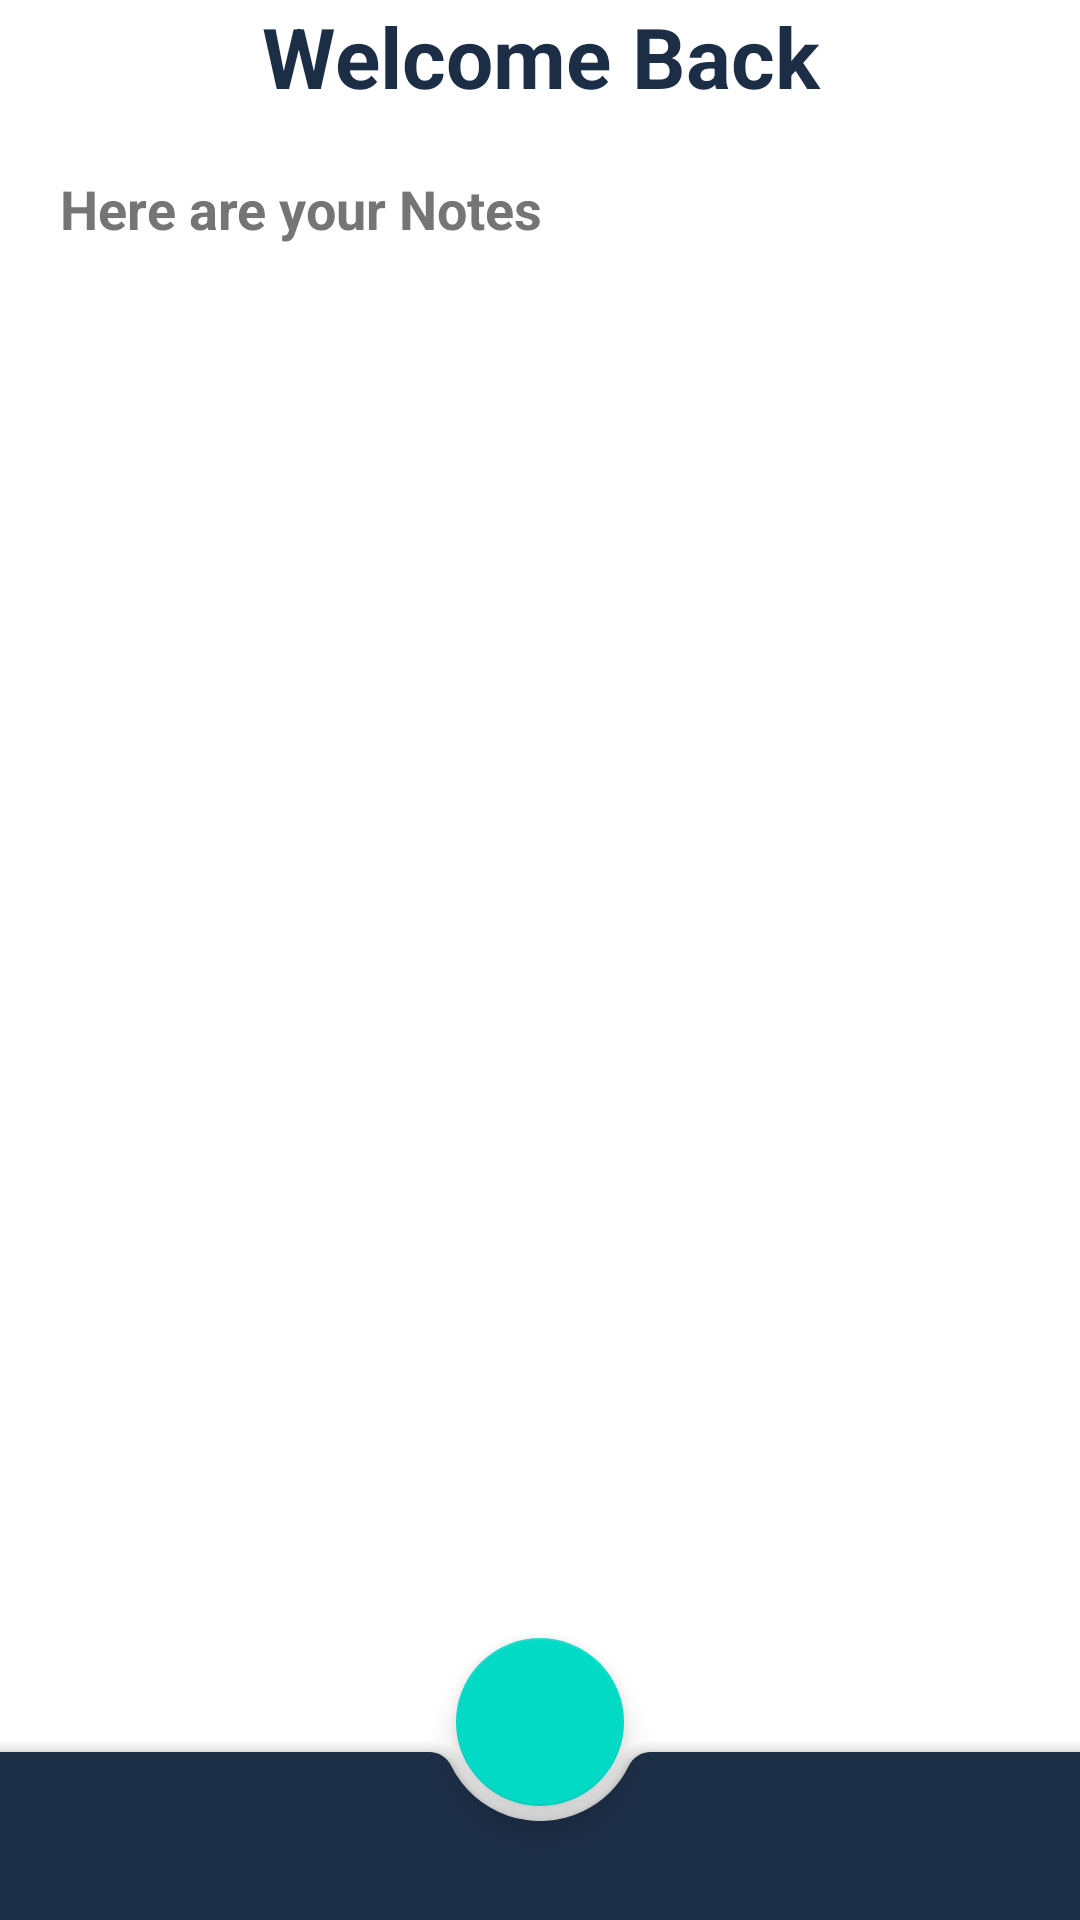

Reconstruct the res/layout file that produces this screen, plus the resources it refers to.
<!-- AndroidManifest.xml: application theme Theme.ChatApp -->
<!-- res/layout/activity_notes_home.xml -->
<?xml version="1.0" encoding="utf-8"?>
<LinearLayout xmlns:android="http://schemas.android.com/apk/res/android"
    xmlns:app="http://schemas.android.com/apk/res-auto"
    xmlns:tools="http://schemas.android.com/tools"
    android:layout_width="match_parent"
    android:layout_height="match_parent"
    tools:context=".NotesHomeActivity"
    android:orientation="vertical">
    <TextView
        android:layout_width="match_parent"
        android:layout_height="wrap_content"
        android:text="Welcome Back"
        android:textSize="28sp"
        android:textStyle="bold"
        android:textColor="@color/primary"
        android:gravity="center"/>
    <TextView
        android:layout_width="wrap_content"
        android:layout_height="wrap_content"
        android:layout_marginTop="20sp"
        android:textColor="@color/secondary_text"
        android:text="Here are your Notes"
        android:textSize="18sp"
        android:layout_marginHorizontal="20sp"
        android:textStyle="bold"
        />
    <androidx.recyclerview.widget.RecyclerView
        android:layout_width="match_parent"
        android:layout_height="wrap_content"
        android:id="@+id/notes"
        android:layout_marginHorizontal="16sp"
        />

    <androidx.coordinatorlayout.widget.CoordinatorLayout
        android:layout_width="match_parent"
        android:layout_height="match_parent"

        >
        <com.google.android.material.bottomappbar.BottomAppBar
            android:layout_width="match_parent"
            android:layout_height="wrap_content"
            android:layout_gravity="bottom"
            android:id="@+id/bottomappbar"
            android:backgroundTint="@color/primary"
            app:fabCradleVerticalOffset="10sp"/>
        <com.google.android.material.floatingactionbutton.FloatingActionButton
            android:layout_width="wrap_content"
            android:layout_height="wrap_content"
            android:id="@+id/AddNew"
            android:src="@drawable/ic_baseline_add_24"
            app:layout_anchor="@id/bottomappbar"
            />

            />

    </androidx.coordinatorlayout.widget.CoordinatorLayout>

</LinearLayout>
<!-- resources referenced by this layout -->
<resources>
  <color name="primary">#1c2e46</color>
  <color name="secondary_text">#757575</color>
  <style name="Theme.ChatApp" parent="Theme.MaterialComponents.DayNight.NoActionBar">
          
          <item name="colorPrimary">@color/primary</item>
  
          <item name="android:statusBarColor">@color/primary</item>
          
      </style>
</resources>
